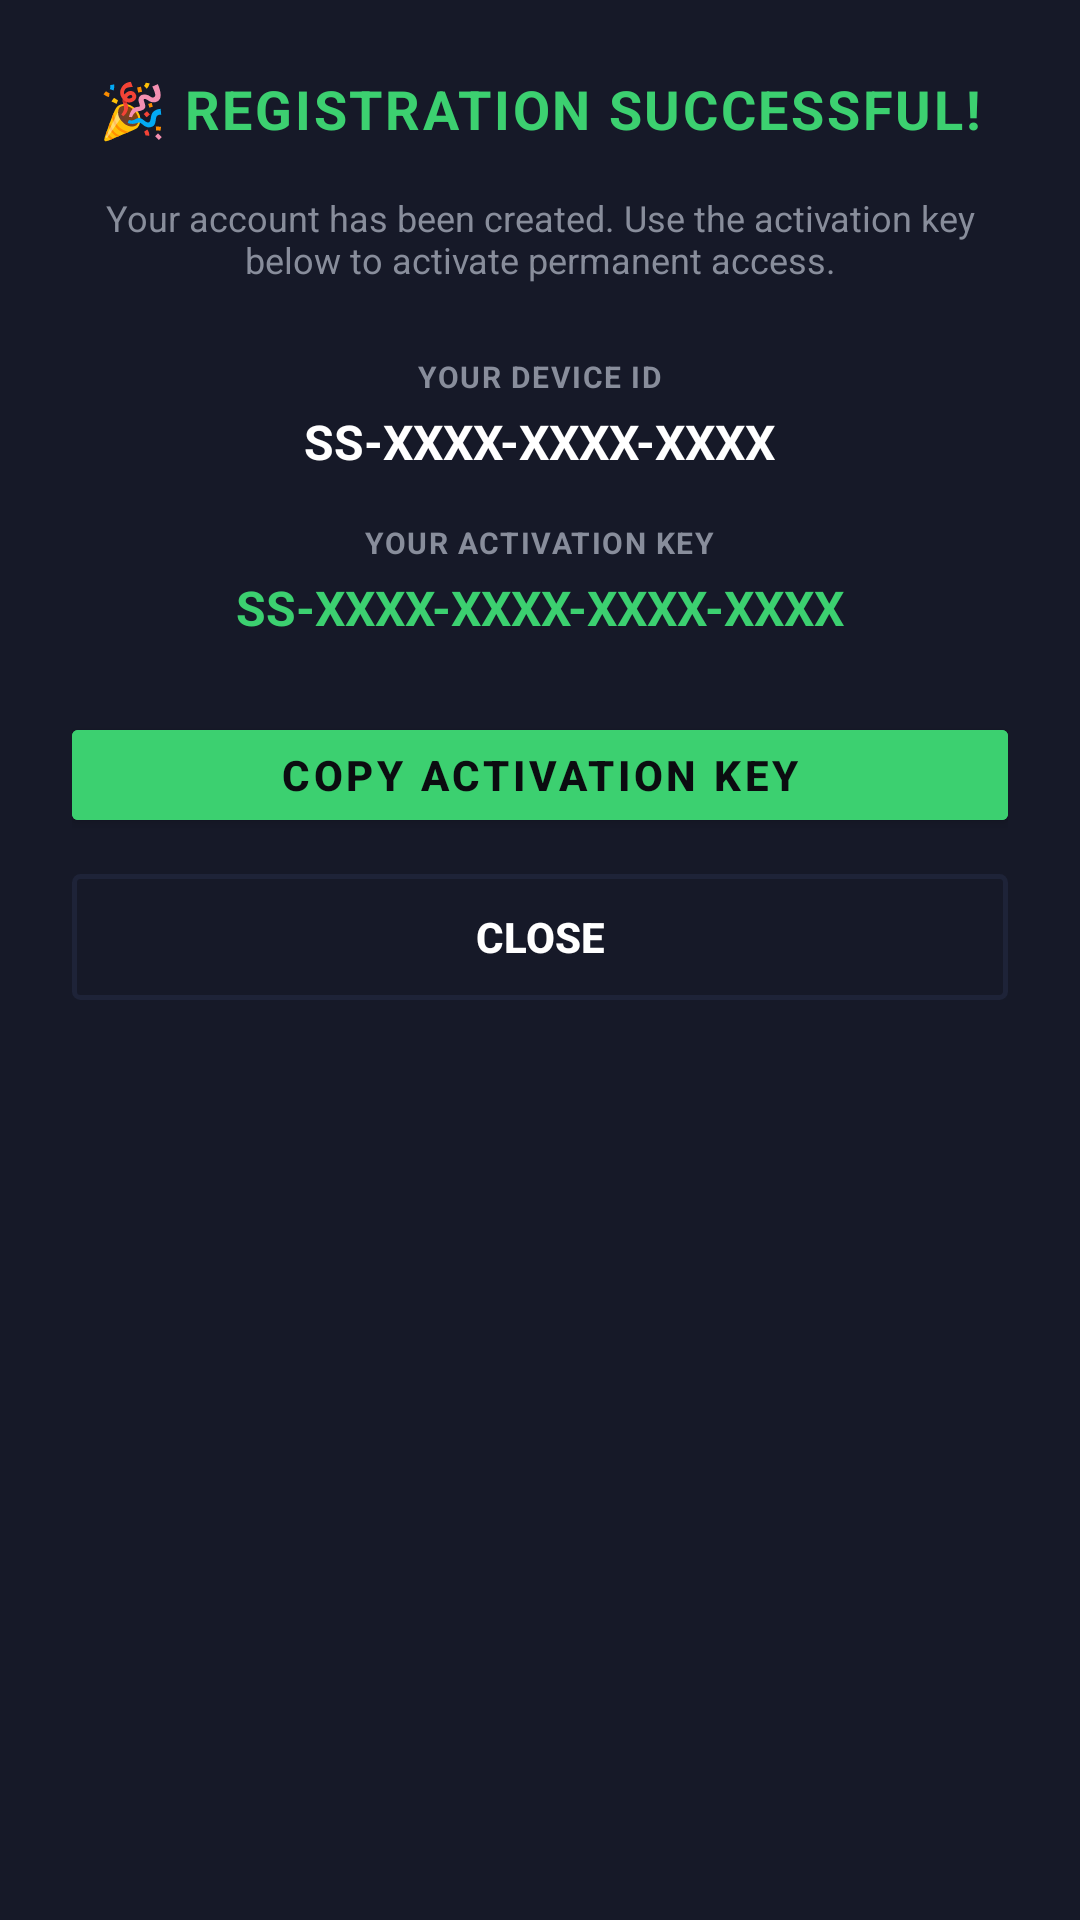

Write the Android layout XML for this screen, with the resource values it uses.
<!-- AndroidManifest.xml: application theme Theme.BlackBox -->
<!-- res/layout/dialog_registration_keys.xml -->
<?xml version="1.0" encoding="utf-8"?>
<LinearLayout xmlns:android="http://schemas.android.com/apk/res/android"
    xmlns:app="http://schemas.android.com/apk/res-auto"
    android:layout_width="match_parent"
    android:layout_height="wrap_content"
    android:background="#161928"
    android:orientation="vertical"
    android:padding="24dp"
    android:gravity="center_horizontal">

    <TextView
        android:layout_width="wrap_content"
        android:layout_height="wrap_content"
        android:text="🎉 REGISTRATION SUCCESSFUL!"
        android:textColor="#FF3CD070"
        android:textSize="18sp"
        android:textStyle="bold"
        android:letterSpacing="0.05"
        android:layout_marginBottom="16dp" />

    <TextView
        android:layout_width="wrap_content"
        android:layout_height="wrap_content"
        android:gravity="center"
        android:text="Your account has been created. Use the activation key below to activate permanent access."
        android:textColor="#888D9B"
        android:textSize="12sp"
        android:layout_marginBottom="24dp" />

    
    <TextView
        android:layout_width="wrap_content"
        android:layout_height="wrap_content"
        android:text="YOUR DEVICE ID"
        android:textColor="#888D9B"
        android:textSize="10sp"
        android:textStyle="bold"
        android:letterSpacing="0.05" />

    <TextView
        android:id="@+id/tvDialogDeviceId"
        android:layout_width="wrap_content"
        android:layout_height="wrap_content"
        android:layout_marginTop="4dp"
        android:layout_marginBottom="16dp"
        android:text="SS-XXXX-XXXX-XXXX"
        android:textColor="#FFFFFF"
        android:textSize="16sp"
        android:textStyle="bold" />

    
    <TextView
        android:layout_width="wrap_content"
        android:layout_height="wrap_content"
        android:text="YOUR ACTIVATION KEY"
        android:textColor="#888D9B"
        android:textSize="10sp"
        android:textStyle="bold"
        android:letterSpacing="0.05" />

    <TextView
        android:id="@+id/tvDialogActivationKey"
        android:layout_width="wrap_content"
        android:layout_height="wrap_content"
        android:layout_marginTop="4dp"
        android:layout_marginBottom="24dp"
        android:text="SS-XXXX-XXXX-XXXX-XXXX"
        android:textColor="#FF3CD070"
        android:textSize="16sp"
        android:textStyle="bold" />

    
    <Button
        android:id="@+id/btnCopyKey"
        android:layout_width="match_parent"
        android:layout_height="42dp"
        android:backgroundTint="#FF3CD070"
        android:text="COPY ACTIVATION KEY"
        android:textColor="#0B0C10"
        android:textStyle="bold"
        android:layout_marginBottom="12dp"  app:cornerRadius="2dp"/>

    <Button
        android:id="@+id/btnDialogClose"
        style="?android:attr/borderlessButtonStyle"
        android:layout_width="match_parent"
        android:layout_height="42dp"
        android:background="@drawable/outlined_button_bg"
        android:text="CLOSE"
        android:textColor="#FFFFFF"
        android:textStyle="bold"  app:cornerRadius="2dp"/>

</LinearLayout>
<!-- resources referenced by this layout -->
<resources>
  <!-- drawable outlined_button_bg (drawable) -->
  <?xml version="1.0" encoding="utf-8"?>
  <shape xmlns:android="http://schemas.android.com/apk/res/android"
      android:shape="rectangle">
      <solid android:color="#00000000" />
      <stroke
          android:width="1.5dp"
          android:color="#1E2338" />
      <corners android:radius="2dp" />
  </shape>
  <style name="Theme.BlackBox" parent="Theme.MaterialComponents.Light.NoActionBar">
          <item name="colorPrimary">@color/morphly_red</item>
          <item name="colorPrimaryVariant">@color/morphly_red_dark</item>
          <item name="colorOnPrimary">@color/white</item>
          <item name="colorSecondary">@color/morphly_red</item>
          <item name="colorSecondaryVariant">@color/morphly_red_dark</item>
          <item name="colorOnSecondary">@color/white</item>
          <item name="colorAccent">@color/morphly_red</item>
          <item name="colorControlActivated">@color/morphly_red</item>
          <item name="android:colorBackground">@color/morphly_bg</item>
          <item name="android:windowBackground">@color/morphly_bg</item>
          <item name="android:textColorPrimary">@color/primary_text</item>
          <item name="android:textColorSecondary">@color/secondary_text</item>
          <item name="materialButtonStyle">@style/Morphly.Button</item>
          <item name="android:statusBarColor" tools:targetApi="l">@color/morphly_red_dark</item>
          <item name="actionMenuTextColor">@color/white</item>
          <item name="android:forceDarkAllowed" tools:targetApi="q">false</item>
      </style>
  <color name="white">#FFFFFFFF</color>
  <color name="primary_text">#212121</color>
  <color name="secondary_text">#757575</color>
  <style name="Morphly.Button" parent="Widget.MaterialComponents.Button">
          <item name="backgroundTint">@color/morphly_red</item>
          <item name="android:textColor">@color/white</item>
          <item name="cornerRadius">14dp</item>
          <item name="android:textAllCaps">false</item>
      </style>
</resources>
